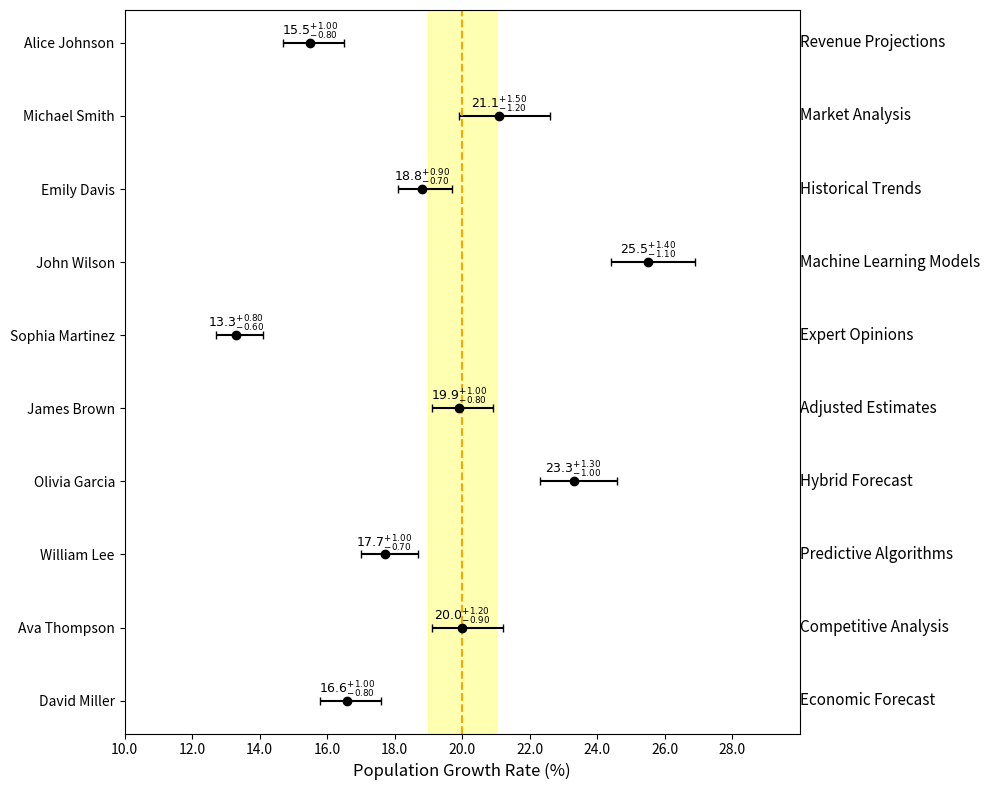

This chart was generated by the following Python code:

# ===================
# Part 1: Importing Libraries
# ===================
import matplotlib.pyplot as plt
import numpy as np

# ===================
# Part 2: Data Preparation
# ===================
# Data for plotting
np.random.seed(1)
authors = [
    "Alice Johnson",
    "Michael Smith",
    "Emily Davis",
    "John Wilson",
    "Sophia Martinez",
    "James Brown",
    "Olivia Garcia",
    "William Lee",
    "Ava Thompson",
    "David Miller",
]
values = [
    15.5,  # Billion USD
    21.1,
    18.8,
    25.5,
    13.3,
    19.9,
    23.3,
    17.7,
    20.0,
    16.6,
]
errors = [
    [1.0, -0.8],  # Error margins in Billion USD
    [1.5, -1.2],
    [0.9, -0.7],
    [1.4, -1.1],
    [0.8, -0.6],
    [1.0, -0.8],
    [1.3, -1.0],
    [1.0, -0.7],
    [1.2, -0.9],
    [1.0, -0.8],
]
methods = [
    "Revenue Projections",
    "Market Analysis",
    "Historical Trends",
    "Machine Learning Models",
    "Expert Opinions",
    "Adjusted Estimates",
    "Hybrid Forecast",
    "Predictive Algorithms",
    "Competitive Analysis",
    "Economic Forecast",
]
xticks = np.arange(10.0, 30.0, 2.0)  # Adjusted for larger scale
xlim = [10.0, 30.0]
xvline = 20.0  # Industry average profit in Billion USD
xvspan = [19.0, 21.0]  # Range near industry average
xlabel = "Population Growth Rate (%)"

# ===================
# Part 3: Plot Configuration and Rendering
# ===================
# Plotting
fig, ax = plt.subplots(figsize=(10, 8))

# Error bars with different positive and negative values
for i, (author, value, error) in enumerate(zip(authors, values, errors)):
    ax.errorbar(
        value,
        i,
        xerr=[[abs(error[1])], [error[0]]],
        fmt="o",
        color="black",
        ecolor="black",
        capsize=3,
    )
    ax.text(
        value,
        i - 0.15,
        r"$%.1f^{+%.2f} _{-%.2f}$" % (value, error[0], abs(error[1])),
        va="center",
        ha="center",
        fontsize=9,
    )

# Highlighted region with adjusted color and alpha
ax.axvspan(xvspan[0], xvspan[1], color="yellow", alpha=0.3)

# Text for methods with adjusted font size
for i, method in enumerate(methods):
    ax.text(30, i, method, va="center", ha="left", fontsize=11)

# Set labels and title
ax.set_yticks(range(len(authors)))
ax.set_yticklabels(authors)
ax.set_xlabel(xlabel, fontsize=12)
ax.set_xlim(xlim)
ax.invert_yaxis()  # Invert y-axis to match the original image
ax.axvline(x=xvline, linestyle="--", color="orange")
# Adjust x-axis ticks and labels
ax.set_xticks(xticks)
ax.set_xticklabels([f"{x:.1f}" for x in xticks])

# ===================
# Part 4: Saving Output
# ===================
# Adjust layout and save/show the plot
plt.tight_layout()
plt.savefig("errorpoint_13.pdf", bbox_inches="tight")
